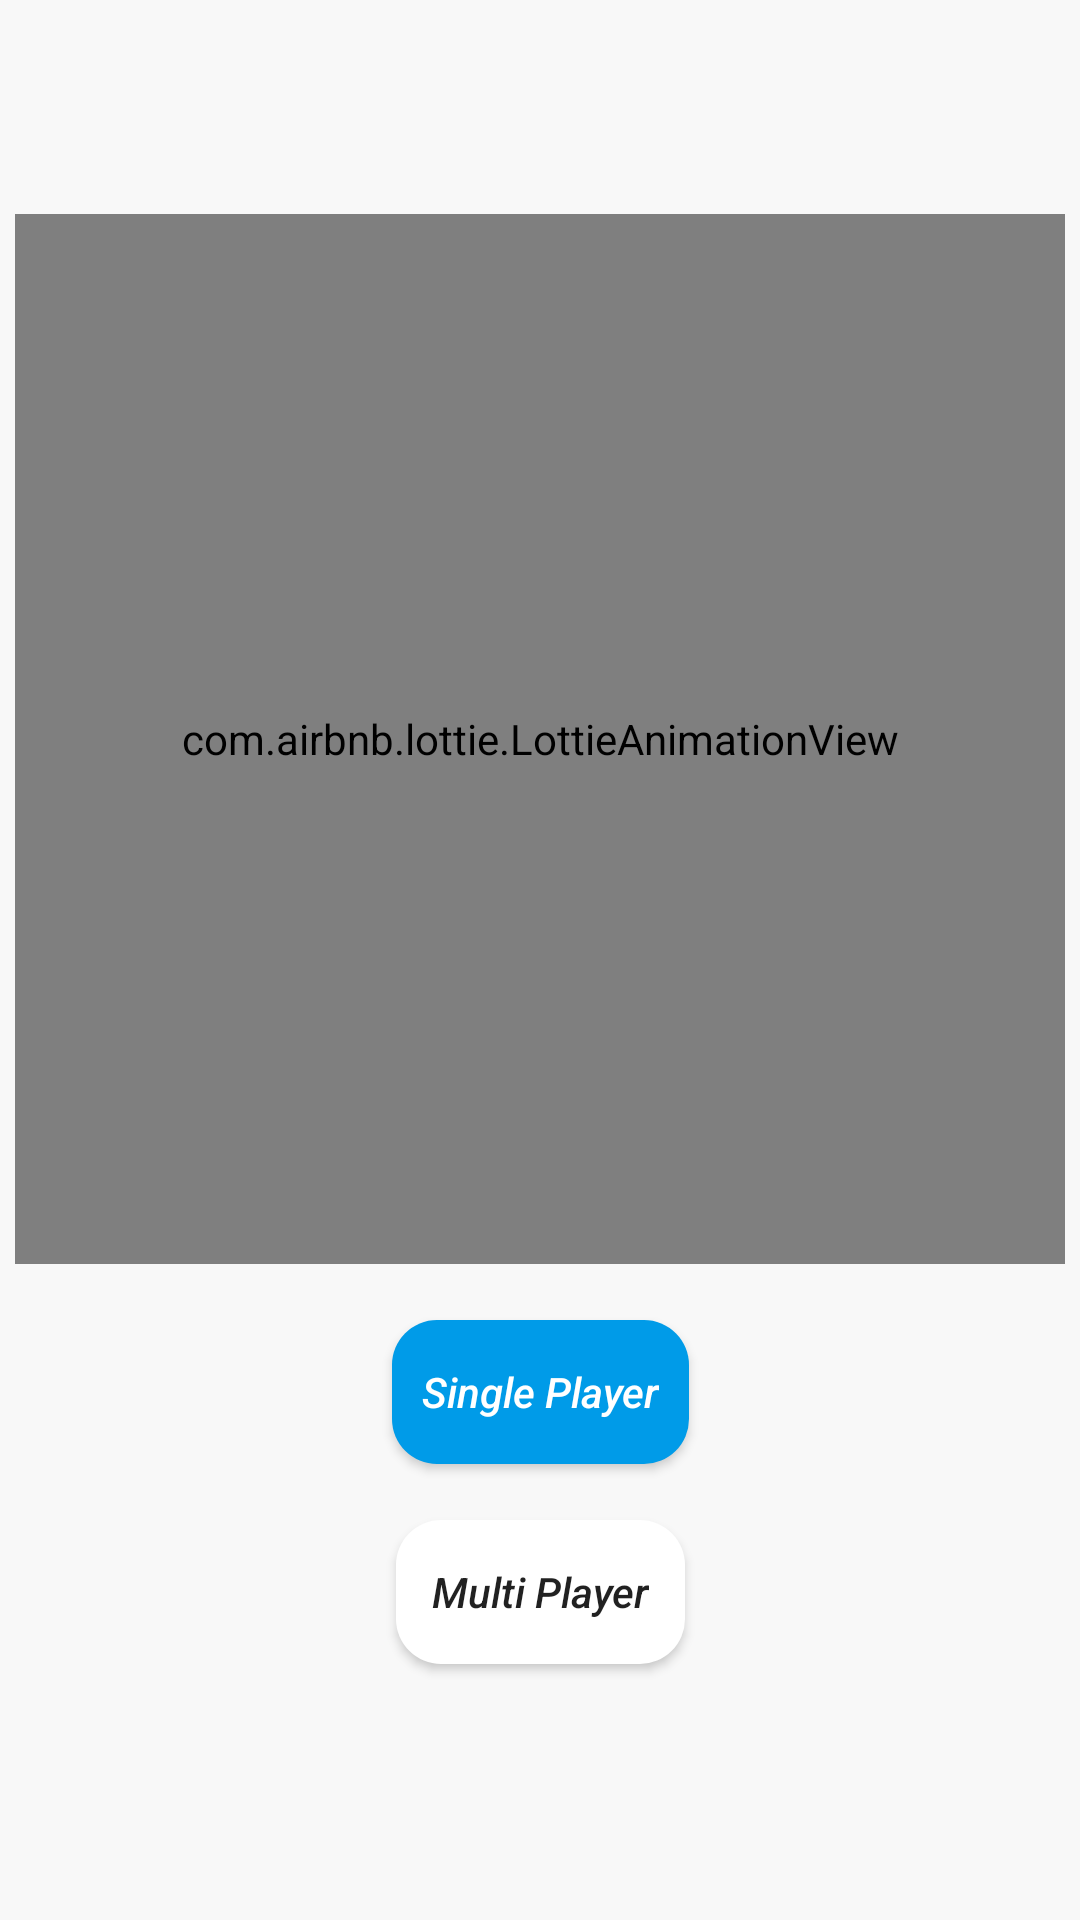

Produce the Android XML layout that renders to this screen, including the resource entries it uses.
<!-- AndroidManifest.xml: application theme Theme.Tictac -->
<!-- res/layout/activity_main.xml -->
<?xml version="1.0" encoding="utf-8"?>
<androidx.constraintlayout.widget.ConstraintLayout xmlns:android="http://schemas.android.com/apk/res/android"
    xmlns:app="http://schemas.android.com/apk/res-auto"
    xmlns:tools="http://schemas.android.com/tools"
    android:layout_width="match_parent"
    android:layout_height="match_parent"
    android:background="#F8F8F8"
    tools:context=".MainActivity">















    <com.airbnb.lottie.LottieAnimationView
        android:id="@+id/lottieAnimationView"
        android:layout_width="350dp"
        android:layout_height="350dp"
        app:layout_constraintBottom_toBottomOf="parent"
        app:layout_constraintEnd_toEndOf="parent"
        app:layout_constraintHorizontal_bias="0.491"
        app:layout_constraintStart_toStartOf="parent"
        app:layout_constraintTop_toTopOf="parent"
        app:layout_constraintVertical_bias="0.246"
        app:lottie_autoPlay="true"
        app:lottie_loop="true"
        app:lottie_rawRes="@raw/tic"
        tools:ignore="MissingConstraints" />

    <Button
        android:id="@+id/idBtnSinglePlayer"
        android:layout_width="wrap_content"
        android:layout_height="wrap_content"
        android:text="Single Player"
        android:textAllCaps="false"
        app:layout_constraintBottom_toTopOf="@+id/idBtnMultiPlayer"
        app:layout_constraintEnd_toEndOf="parent"
        android:background="@drawable/bac_button"
        android:padding="10dp"
        android:textColor="@color/white"
        android:textStyle="italic"
        app:layout_constraintStart_toStartOf="parent"
        app:layout_constraintTop_toBottomOf="@+id/lottieAnimationView" />

    <Button
        android:id="@+id/idBtnMultiPlayer"
        android:layout_width="wrap_content"
        android:layout_height="wrap_content"
        android:text="Multi Player"
        android:textAllCaps="false"
        android:background="@drawable/bac_button_white"
        android:padding="12dp"
        android:textStyle="italic"
        app:layout_constraintBottom_toBottomOf="parent"
        app:layout_constraintEnd_toEndOf="parent"
        app:layout_constraintStart_toStartOf="parent"
        app:layout_constraintTop_toBottomOf="@+id/lottieAnimationView" />
</androidx.constraintlayout.widget.ConstraintLayout>
<!-- resources referenced by this layout -->
<resources>
  <color name="black">#FF000000</color>
  <color name="white">#FFFFFFFF</color>
  <!-- drawable bac_button (drawable) -->
  <?xml version="1.0" encoding="utf-8"?>
  <shape xmlns:android="http://schemas.android.com/apk/res/android">
  
      <corners android:radius="15dp"/>
      <solid android:color="#009BE8"/>
  </shape>
  <!-- drawable bac_button_white (drawable) -->
  <?xml version="1.0" encoding="utf-8"?>
  <shape xmlns:android="http://schemas.android.com/apk/res/android">
  
      <corners android:radius="15dp"/>
      <solid android:color="#ffff"/>
  </shape>
  <style name="Theme.Tictac" parent="Theme.MaterialComponents.DayNight.NoActionBar.Bridge">
          
          <item name="colorPrimary">@color/black</item>
          <item name="colorPrimaryVariant">@color/blue</item>
          <item name="colorOnPrimary">@color/white</item>
          
          <item name="colorSecondary">@color/teal_200</item>
          <item name="colorSecondaryVariant">@color/teal_700</item>
          <item name="colorOnSecondary">@color/black</item>
          
          <item name="android:statusBarColor" tools:targetApi="l">?attr/colorPrimaryVariant</item>
          
      </style>
  <color name="blue">#009BE8</color>
  <color name="teal_200">#FF03DAC5</color>
  <color name="teal_700">#FF018786</color>
</resources>
